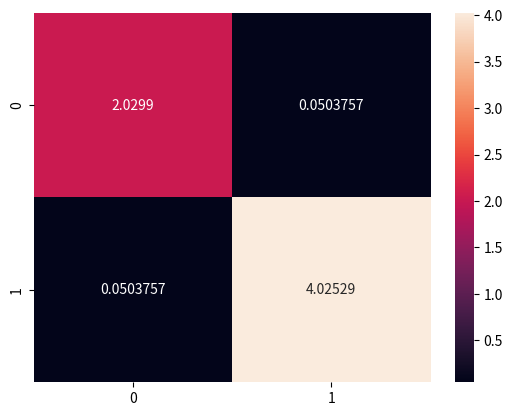

The script that saved this image:
# -*- coding: utf-8 -*-
"""
Created on Mon Apr 20 20:01:11 2020

[redacted]
"""

# 1. Wygeneruj zbiór dwuwymiarowych danych o tysi¡cu próbek odznaczajacy sie
# losowosci, którego macierz kowariancji jest bliska i wyrysuj go.

import numpy as np
import pandas as pd
from matplotlib import pyplot as plt
import seaborn as sn

x = list(np.random.normal(0, 1, 1000))
y = list(reversed(x))
x= np.array(x)
y = np.array(y)

x = x ** 2
y = y * 2

data = ([x,y])

covMatrix = np.cov(data,bias=True)
sn.heatmap(covMatrix, annot=True, fmt='g')
plt.show()


